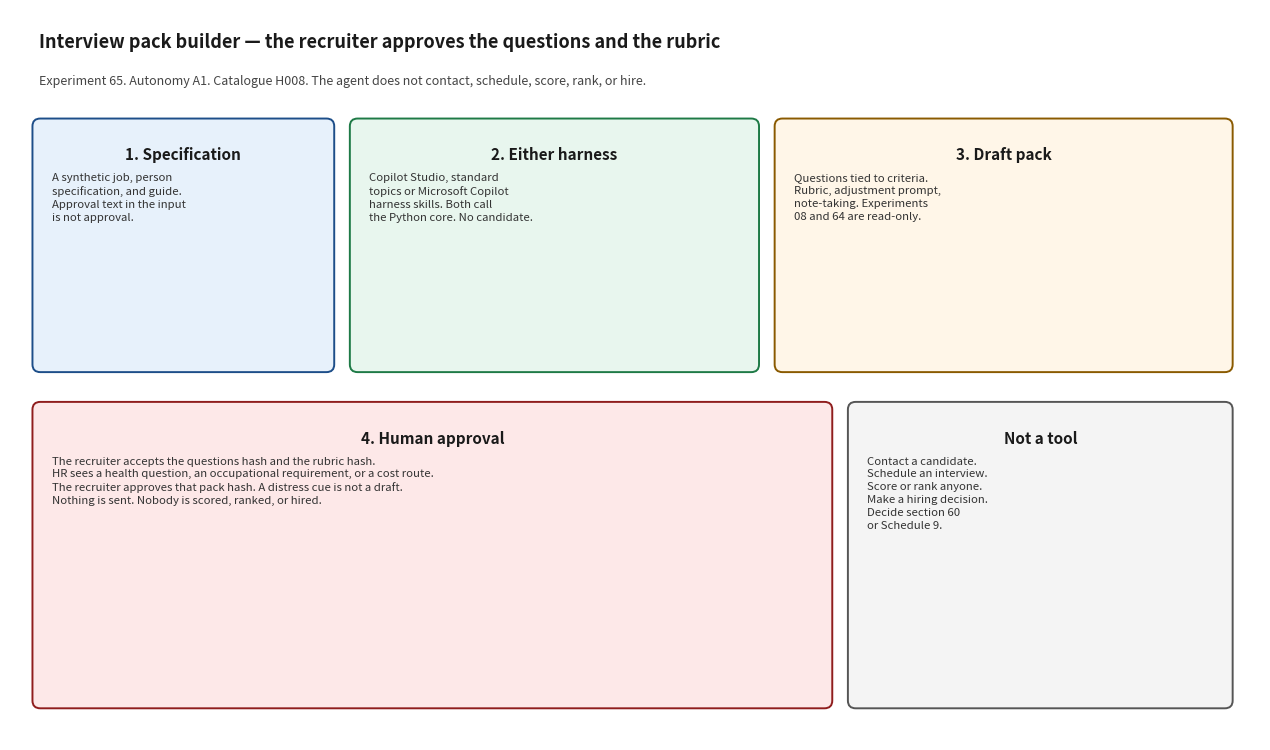

Write the Python code that produced this figure. (Note: this script raises an exception after producing the figure.)
#!/usr/bin/env python3
"""Render docs/architecture_diagram.png. Matplotlib is used only for this script."""

from pathlib import Path

import matplotlib.pyplot as plt
from matplotlib.patches import FancyBboxPatch


def box(ax, x, y, w, h, title, body, face, edge):
    patch = FancyBboxPatch(
        (x, y), w, h,
        boxstyle="round,pad=0.02,rounding_size=0.08",
        facecolor=face, edgecolor=edge, linewidth=1.4,
    )
    ax.add_patch(patch)
    ax.text(x + w / 2, y + h - 0.28, title, ha="center", va="top", fontsize=11, fontweight="bold", color="#1a1a1a")
    ax.text(x + 0.18, y + h - 0.55, body, ha="left", va="top", fontsize=8.2, color="#333333", linespacing=1.35)


def main() -> None:
    fig, ax = plt.subplots(figsize=(12.8, 7.6))
    ax.set_xlim(0, 12.8)
    ax.set_ylim(0, 7.6)
    ax.axis("off")
    fig.patch.set_facecolor("white")

    ax.text(
        0.3, 7.2,
        "Interview pack builder — the recruiter approves the questions and the rubric",
        fontsize=13, fontweight="bold", color="#1a1a1a",
    )
    ax.text(
        0.3, 6.82,
        "Experiment 65. Autonomy A1. Catalogue H008. The agent does not contact, schedule, score, rank, or hire.",
        fontsize=9, color="#444444",
    )

    box(
        ax, 0.25, 3.85, 3.05, 2.6,
        "1. Specification",
        "A synthetic job, person\nspecification, and guide.\nApproval text in the input\nis not approval.",
        "#e7f1fb", "#1d4e89",
    )
    box(
        ax, 3.5, 3.85, 4.15, 2.6,
        "2. Either harness",
        "Copilot Studio, standard\ntopics or Microsoft Copilot\nharness skills. Both call\nthe Python core. No candidate.",
        "#e8f6ee", "#1e7a46",
    )
    box(
        ax, 7.85, 3.85, 4.65, 2.6,
        "3. Draft pack",
        "Questions tied to criteria.\nRubric, adjustment prompt,\nnote-taking. Experiments\n08 and 64 are read-only.",
        "#fff6e8", "#8a5a00",
    )
    box(
        ax, 0.25, 0.35, 8.15, 3.15,
        "4. Human approval",
        "The recruiter accepts the questions hash and the rubric hash.\n"
        "HR sees a health question, an occupational requirement, or a cost route.\n"
        "The recruiter approves that pack hash. A distress cue is not a draft.\n"
        "Nothing is sent. Nobody is scored, ranked, or hired.",
        "#fde8e8", "#8f1d1d",
    )
    box(
        ax, 8.6, 0.35, 3.9, 3.15,
        "Not a tool",
        "Contact a candidate.\nSchedule an interview.\nScore or rank anyone.\nMake a hiring decision.\nDecide section 60\nor Schedule 9.",
        "#f4f4f4", "#555555",
    )

    fig.tight_layout()
    out = Path(__file__).resolve().parent / "architecture_diagram.png"
    fig.savefig(out, dpi=140)
    print(out)


if __name__ == "__main__":
    main()
